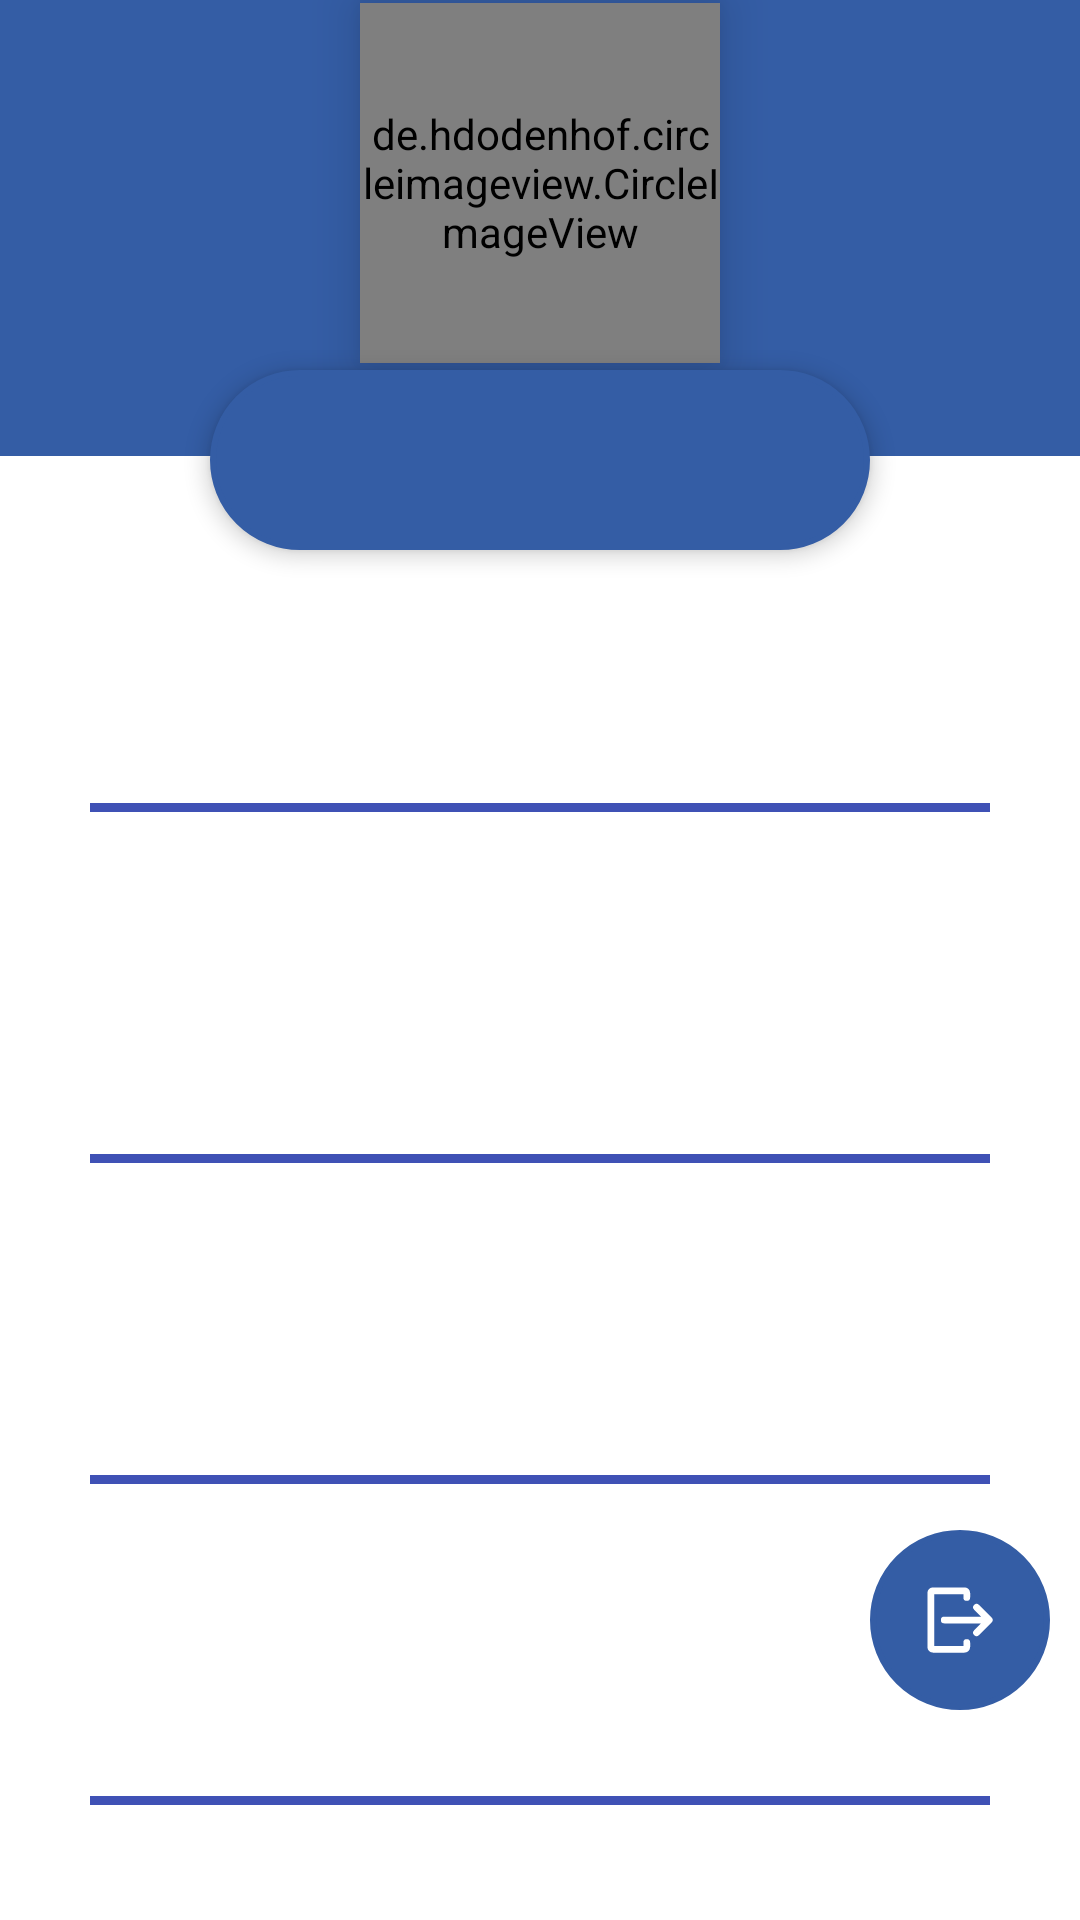

This screen was rendered from an Android layout file. Write that file and the resources it references.
<!-- AndroidManifest.xml: application theme Theme.Medical -->
<!-- res/layout/fragment_profile.xml -->
<?xml version="1.0" encoding="utf-8"?>
<RelativeLayout xmlns:android="http://schemas.android.com/apk/res/android"
    android:layout_width="match_parent"
    android:layout_height="match_parent"
    xmlns:app="http://schemas.android.com/apk/res-auto"
    android:orientation="vertical"
    android:background="#fff">

    <LinearLayout
        android:layout_width="match_parent"
        android:layout_height="match_parent"
        android:orientation="vertical">
    <LinearLayout
        android:layout_width="match_parent"
        android:layout_height="0dp"
        android:layout_weight="2.5"
        android:id="@+id/linear1"
        android:orientation="horizontal"
        android:gravity="center"
        android:background="#345DA5">

        <de.hdodenhof.circleimageview.CircleImageView
            android:layout_width="120dp"
            android:layout_height="120dp"
            android:src="@drawable/backdoc"
            android:elevation="10dp"
            android:layout_gravity="center"
            android:layout_marginBottom="15dp"
            android:id="@+id/circleimage_pati"/>

    </LinearLayout>
    <FrameLayout
        android:layout_width="220dp"
        android:layout_height="60dp"
        android:elevation="4dp"
        android:layout_marginTop="-29dp"
        android:layout_gravity="center"
        android:background="@drawable/namrprofile">
        <LinearLayout
            android:layout_width="wrap_content"
            android:layout_height="wrap_content"
            android:orientation="horizontal"
            android:layout_gravity="center">

        <TextView
            android:layout_width="wrap_content"
            android:layout_height="wrap_content"
            android:textColor="#FBFBFB"
            android:textStyle="bold"
            android:textSize="25dp"
            android:layout_gravity="left"
            android:id="@+id/patfname"/>

            <TextView
                android:layout_width="wrap_content"
                android:layout_height="wrap_content"
                android:textColor="#FBFBFB"
                android:textStyle="bold"
                android:textSize="25dp"
                android:layout_gravity="right"
                android:id="@+id/patlname"
                android:layout_marginLeft="8dp"/>
        </LinearLayout>

    </FrameLayout>
<ScrollView
    android:layout_width="match_parent"
    android:layout_height="0dp"
    android:layout_weight="7.5"
    android:layout_marginTop="-30dp">
    <LinearLayout
        android:layout_width="match_parent"
        android:layout_height="match_parent"
        android:orientation="vertical">


        <TextView
            android:layout_width="wrap_content"
            android:layout_height="wrap_content"
            android:textSize="20dp"
            android:layout_marginLeft="8dp"
            android:text="ID "
            android:layout_marginTop="30dp"/>
        <TextView
            android:layout_width="wrap_content"
            android:layout_height="wrap_content"
            android:id="@+id/patid"
            android:textSize="20dp"
            android:textStyle="bold"
            android:textColor="@color/black"
            android:layout_marginTop="10dp"
            android:layout_marginLeft="8dp"/>


        <View
            android:layout_width="300dp"
            android:layout_height="3dp"
            android:background="#3F51B5"
            android:layout_gravity="center"
            android:layout_marginTop="20dp"/>



            <TextView
                android:layout_width="wrap_content"
                android:layout_height="wrap_content"
                android:textSize="20dp"
                android:layout_marginLeft="8dp"
                android:text="City "
                android:layout_marginTop="30dp"/>
            <TextView
                android:layout_width="wrap_content"
                android:layout_height="wrap_content"
                android:id="@+id/patcity"
                android:textSize="20dp"
                android:textStyle="bold"
                android:textColor="@color/black"
                android:layout_marginTop="10dp"
                android:layout_marginLeft="8dp"/>


        <View
            android:layout_width="300dp"
            android:layout_height="3dp"
            android:background="#3F51B5"
            android:layout_gravity="center"
            android:layout_marginTop="20dp"/>


            <TextView
                android:layout_width="wrap_content"
                android:layout_height="wrap_content"
                android:textSize="20dp"
                android:layout_marginLeft="8dp"
                android:text="Phone "
                android:layout_marginTop="20dp"/>
            <TextView
                android:layout_width="wrap_content"
                android:layout_height="wrap_content"
                android:id="@+id/patientphone"
                android:textSize="20dp"
                android:textStyle="bold"
                android:textColor="@color/black"
                android:layout_marginLeft="8dp"
                android:layout_marginTop="10dp"/>


        <View
            android:layout_width="300dp"
            android:layout_height="3dp"
            android:background="#3F51B5"
            android:layout_gravity="center"
            android:layout_marginTop="20dp"/>

            <TextView
                android:layout_width="wrap_content"
                android:layout_height="wrap_content"
                android:textSize="20dp"
                android:layout_marginLeft="8dp"
                android:text="Mail "
                android:layout_marginTop="20dp"/>
            <TextView
                android:layout_width="wrap_content"
                android:layout_height="wrap_content"
                android:id="@+id/patientmail"
                android:textSize="20dp"
                android:textStyle="bold"
                android:textColor="@color/black"
                android:layout_marginLeft="8dp"
                android:layout_marginTop="10dp"/>



        <View
            android:layout_width="300dp"
            android:layout_height="3dp"
            android:background="#3F51B5"
            android:layout_gravity="center"
            android:layout_marginTop="20dp"/>
            <TextView
                android:layout_width="wrap_content"
                android:layout_height="wrap_content"
                android:textSize="20dp"
                android:layout_marginLeft="8dp"
                android:text="Gender"
                android:layout_marginTop="20dp"/>
            <TextView
                android:layout_width="wrap_content"
                android:layout_height="wrap_content"
                android:id="@+id/patgender"
                android:textSize="20dp"
                android:textStyle="bold"
                android:textColor="@color/black"
                android:layout_marginLeft="8dp"
                android:layout_marginTop="10dp"/>



        <View
            android:layout_width="300dp"
            android:layout_height="3dp"
            android:background="#3F51B5"
            android:layout_gravity="center"
            android:layout_marginTop="20dp"/>


            <TextView
                android:layout_width="wrap_content"
                android:layout_height="wrap_content"
                android:textSize="20dp"
                android:layout_marginLeft="8dp"
                android:text="Birthdate"
                android:layout_marginTop="20dp"/>
            <TextView
                android:layout_width="wrap_content"
                android:layout_height="wrap_content"
                android:id="@+id/patdate"
                android:textSize="20dp"
                android:textStyle="bold"
                android:textColor="@color/black"
                android:layout_marginLeft="8dp"
                android:layout_marginTop="10dp"/>


        <View
            android:layout_width="300dp"
            android:layout_height="3dp"
            android:background="#3F51B5"
            android:layout_gravity="center"
            android:layout_marginTop="20dp"/>



            <TextView
                android:layout_width="wrap_content"
                android:layout_height="wrap_content"
                android:textSize="20dp"
                android:layout_marginLeft="8dp"
                android:text="State  "
                android:layout_marginTop="20dp"/>
            <TextView
                android:layout_width="wrap_content"
                android:layout_height="wrap_content"
                android:id="@+id/patstat"
                android:textSize="20dp"
                android:textStyle="bold"
                android:textColor="@color/black"
                android:layout_marginLeft="8dp"
                android:layout_marginTop="10dp"/>



        <View
            android:layout_width="300dp"
            android:layout_height="3dp"
            android:background="#3F51B5"
            android:layout_gravity="center"
            android:layout_marginTop="20dp"/>


            <TextView
                android:layout_width="wrap_content"
                android:layout_height="wrap_content"
                android:textSize="20dp"
                android:layout_marginLeft="8dp"
                android:text="Job "
                android:layout_marginTop="20dp"/>
            <TextView
                android:layout_width="wrap_content"
                android:layout_height="wrap_content"
                android:id="@+id/patjop"
                android:textSize="20dp"
                android:textStyle="bold"
                android:textColor="@color/black"
                android:layout_marginTop="10dp"
                android:layout_marginLeft="8dp"
                android:layout_marginBottom="40dp"/>




    </LinearLayout>
</ScrollView>
    </LinearLayout>

    <ImageButton
        android:layout_width="60dp"
        android:layout_height="60dp"
        android:layout_alignParentRight="true"
        android:layout_alignParentBottom="true"
        android:layout_marginBottom="70dp"
        android:layout_marginRight="10dp"
        android:background="@drawable/namrprofile"
        android:src="@drawable/ic_logout"
        android:id="@+id/logout"
        />

</RelativeLayout>
<!-- resources referenced by this layout -->
<resources>
  <color name="black">#FF000000</color>
  <!-- drawable backdoc: jpg bitmap (drawable, 20535 bytes) -->
  <!-- drawable ic_logout (drawable-v24) -->
  <vector xmlns:android="http://schemas.android.com/apk/res/android"
      android:width="24dp"
      android:height="24dp"
      android:viewportWidth="512"
      android:viewportHeight="512">
    <path
        android:fillColor="@color/white"
        android:pathData="m480.971,239.029 l-90.51,-90.509a24,24 0,0 0,-33.942 0,24 24,0 0,0 0,33.941l49.54,49.539h-262.059a24,24 0,0 0,-24 24,24 24,0 0,0 24,24h262.059l-49.54,49.539a24,24 0,0 0,33.942 33.941l90.51,-90.51a24,24 0,0 0,0 -33.941z"/>
    <path
        android:fillColor="@color/white"
        android:pathData="m304,392a24,24 0,0 0,-24 24v24h-208v-368h208v24a24,24 0,0 0,48 0v-32a40,40 0,0 0,-40 -40h-224a40,40 0,0 0,-40 40v384a40,40 0,0 0,40 40h224a40,40 0,0 0,40 -40v-32a24,24 0,0 0,-24 -24z"/>
  </vector>
  <!-- drawable namrprofile (drawable-v24) -->
  <?xml version="1.0" encoding="utf-8"?>
  <shape xmlns:android="http://schemas.android.com/apk/res/android"
      android:shape="rectangle">
  
      <solid android:color="#345DA5"/>
      <corners android:radius="50dp"/>
      <stroke
          android:width="2dp"
          android:color="#345DA5"/>
  
  
  </shape>
  <style name="Theme.Medical" parent="Theme.MaterialComponents">
          
          <item name="colorOnPrimary">@color/white</item>
          
          <item name="colorOnSecondary">@color/black</item>
          
          <item name="android:statusBarColor" tools:targetApi="l">?attr/colorPrimaryVariant</item>
          
      </style>
  <color name="white">#FFFFFFFF</color>
</resources>
